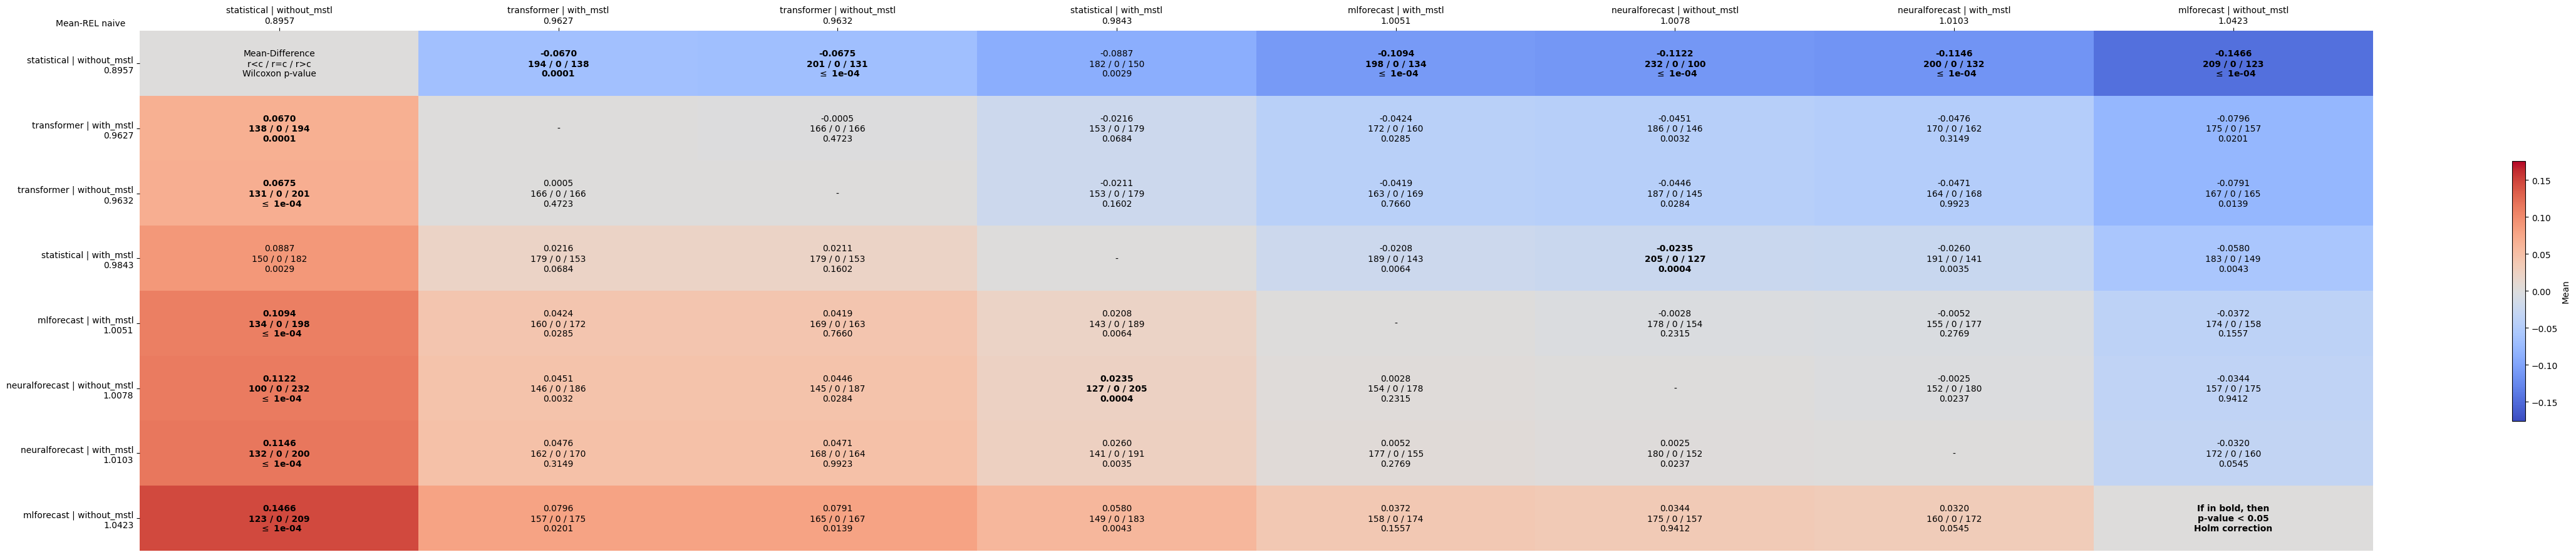

The data file committed next to this chart (first rows):
comparates, statistical | without_mstl, transformer | with_mstl, transformer | without_mstl, statistical | with_mstl, mlforecast | with_mstl, neuralforecast | without_mstl, neuralforecast | with_mstl, mlforecast | without_mstl
statistical | without_mstl, Mean-Difference?r<c / r=c / r>c?Wilcoxon…, -0.0670?194 / 0 / 138?0.0001, -0.0675?201 / 0 / 131? $\leq$ 1e-04, -0.0887?182 / 0 / 150?0.0029, -0.1094?198 / 0 / 134? $\leq$ 1e-04, -0.1122?232 / 0 / 100? $\leq$ 1e-04, -0.1146?200 / 0 / 132? $\leq$ 1e-04, -0.1466?209 / 0 / 123? $\leq$ 1e-04
transformer | with_mstl, 0.0670?138 / 0 / 194?0.0001, -, -0.0005?166 / 0 / 166?0.4723, -0.0216?153 / 0 / 179?0.0684, -0.0424?172 / 0 / 160?0.0285, -0.0451?186 / 0 / 146?0.0032, -0.0476?170 / 0 / 162?0.3149, -0.0796?175 / 0 / 157?0.0201
transformer | without_mstl, 0.0675?131 / 0 / 201? $\leq$ 1e-04, 0.0005?166 / 0 / 166?0.4723, -, -0.0211?153 / 0 / 179?0.1602, -0.0419?163 / 0 / 169?0.7660, -0.0446?187 / 0 / 145?0.0284, -0.0471?164 / 0 / 168?0.9923, -0.0791?167 / 0 / 165?0.0139
statistical | with_mstl, 0.0887?150 / 0 / 182?0.0029, 0.0216?179 / 0 / 153?0.0684, 0.0211?179 / 0 / 153?0.1602, -, -0.0208?189 / 0 / 143?0.0064, -0.0235?205 / 0 / 127?0.0004, -0.0260?191 / 0 / 141?0.0035, -0.0580?183 / 0 / 149?0.0043
mlforecast | with_mstl, 0.1094?134 / 0 / 198? $\leq$ 1e-04, 0.0424?160 / 0 / 172?0.0285, 0.0419?169 / 0 / 163?0.7660, 0.0208?143 / 0 / 189?0.0064, -, -0.0028?178 / 0 / 154?0.2315, -0.0052?155 / 0 / 177?0.2769, -0.0372?174 / 0 / 158?0.1557
neuralforecast | without_mstl, 0.1122?100 / 0 / 232? $\leq$ 1e-04, 0.0451?146 / 0 / 186?0.0032, 0.0446?145 / 0 / 187?0.0284, 0.0235?127 / 0 / 205?0.0004, 0.0028?154 / 0 / 178?0.2315, -, -0.0025?152 / 0 / 180?0.0237, -0.0344?157 / 0 / 175?0.9412
neuralforecast | with_mstl, 0.1146?132 / 0 / 200? $\leq$ 1e-04, 0.0476?162 / 0 / 170?0.3149, 0.0471?168 / 0 / 164?0.9923, 0.0260?141 / 0 / 191?0.0035, 0.0052?177 / 0 / 155?0.2769, 0.0025?180 / 0 / 152?0.0237, -, -0.0320?172 / 0 / 160?0.0545
mlforecast | without_mstl, 0.1466?123 / 0 / 209? $\leq$ 1e-04, 0.0796?157 / 0 / 175?0.0201, 0.0791?165 / 0 / 167?0.0139, 0.0580?149 / 0 / 183?0.0043, 0.0372?158 / 0 / 174?0.1557, 0.0344?175 / 0 / 157?0.9412, 0.0320?160 / 0 / 172?0.0545, If in bold, then?p-value < 0.05?Holm cor…
